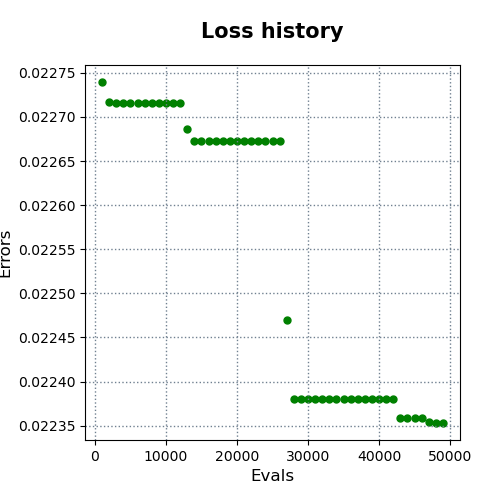

Values plotted in this chart, from the file beside it:
evals, errors
1000, 0.02274
2000, 0.02272
3000, 0.02272
4000, 0.02272
5000, 0.02272
6000, 0.02272
7000, 0.02272
8000, 0.02272
9000, 0.02272
10000, 0.02272
11000, 0.02272
12000, 0.02272
13000, 0.02269
14000, 0.02267
15000, 0.02267
16000, 0.02267
17000, 0.02267
18000, 0.02267
19000, 0.02267
20000, 0.02267
21000, 0.02267
22000, 0.02267
23000, 0.02267
24000, 0.02267
25000, 0.02267
26000, 0.02267
27000, 0.02247
28000, 0.02238
29000, 0.02238
30000, 0.02238
31000, 0.02238
32000, 0.02238
33000, 0.02238
34000, 0.02238
35000, 0.02238
36000, 0.02238
37000, 0.02238
38000, 0.02238
39000, 0.02238
40000, 0.02238
41000, 0.02238
42000, 0.02238
43000, 0.02236
44000, 0.02236
45000, 0.02236
46000, 0.02236
47000, 0.02235
48000, 0.02235
49000, 0.02235
